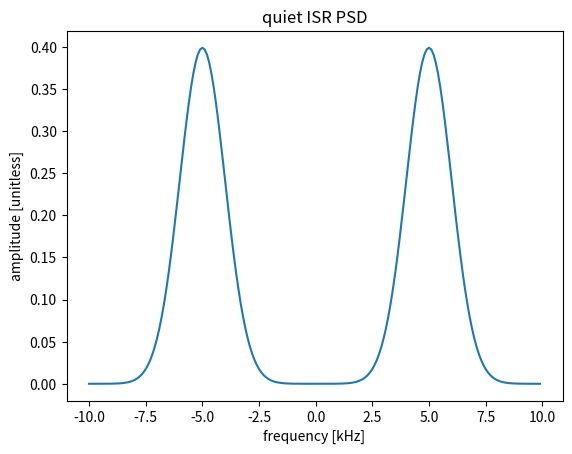

Write Python code to recreate this figure.
#!/usr/bin/env python
"""
generate synthetic ACFs for turbulent plasma scenarios
"""

from numpy import exp, arange, pi, sqrt
from matplotlib.pyplot import figure, show

f0 = [-5, 5]
f = arange(-10, 10, 0.1)


def gaussian(x, x0=0, mu=0, sig=1):
    return 1 / (sig * sqrt(2 * pi)) * exp(-(((x - x0) - mu) ** 2.0) / (2 * sig ** 2))


def quiet():
    psd = gaussian(f, -5) + gaussian(f, 5)

    ax = figure().gca()
    ax.plot(f, psd)
    ax.set_xlabel("frequency [kHz]")
    ax.set_ylabel("amplitude [unitless]")
    ax.set_title("quiet ISR PSD")


if __name__ == "__main__":
    quiet()
    show()
